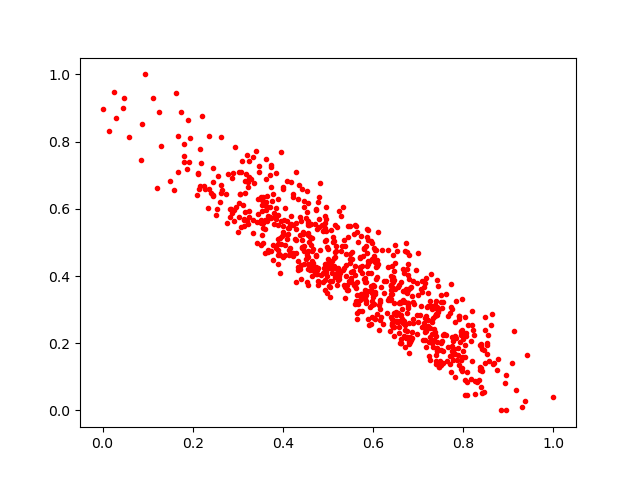

Data behind this chart, as committed beside it:
0.5349598, 0.3722032
0.295, 0.606
0.5955, 0.2584
0.5634, 0.3831
0.7399, 0.1479
0.08569, 0.7467
0.7312, 0.2282
0.1672, 0.7084
0.4832, 0.6781
0.4627, 0.4926
0.3331, 0.7548
0.8523, 0.1953
0.4621, 0.5558
0.5748, 0.2958
0.7904, 0.2804
0.6082, 0.4296
0.6163, 0.3023
0.3241, 0.5763
0.659, 0.2664
0.4003, 0.456
0.6336, 0.4259
0.3565, 0.5433
0.3635, 0.6098
0.5522, 0.4502
0.3452, 0.629
0.2135, 0.6584
0.6408, 0.4
0.4224, 0.6428
0.5028, 0.4224
0.6581, 0.3727
0.3187, 0.7043
0.6336, 0.476
0.455, 0.3736
0.5084, 0.3857
0.6862, 0.2164
0.3932, 0.4625
0.7502, 0.1792
0.5039, 0.3374
0.796, 0.2325
0.4449, 0.4863
0.5814, 0.3947
0.2926, 0.5627
0.4566, 0.5212
0.514, 0.4298
0.5845, 0.3831
0.4577, 0.5526
0.7401, 0.2209
0.7404, 0.1649
0.5483, 0.4652
0.4547, 0.5508
0.4024, 0.568
0.1496, 0.6819
0.313, 0.549
0.6881, 0.3232
0.7284, 0.3098
0.5291, 0.5772
0.7545, 0.3212
0.7766, 0.1493
0.7808, 0.09915
0.6705, 0.473
0.7154, 0.2099
... 725 more rows
